Run: headless pygame with SDL's dummy video driver; simulated clock (each Clock.tick advances the game by its frame time, no real sleeping); random seed 0; keys injected as events and as key.get_pressed() state; no mouse input.
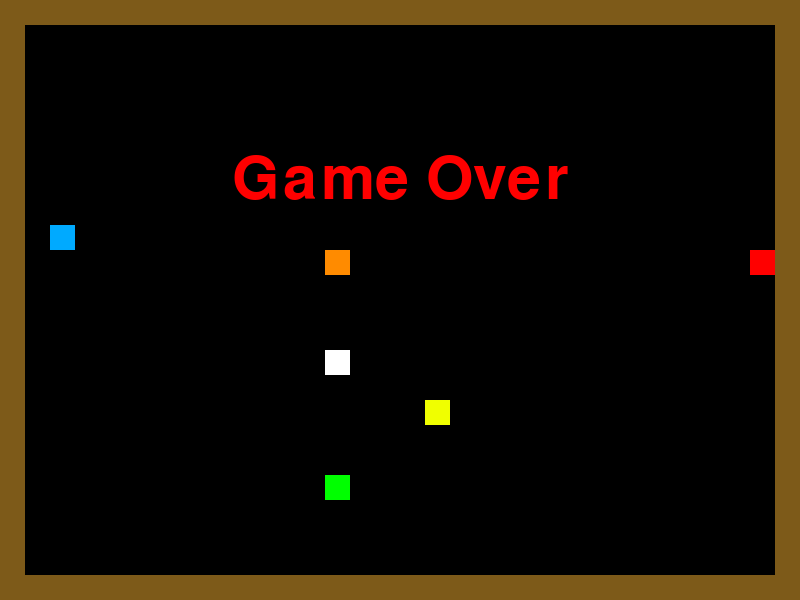
Frame 1 of 1 · flips 1–60 · no input (game ended)

The pygame program that drew these frames:

import pygame
import time
import random

pygame.init()

# Screen configuration
width, height = 800, 600
cellSize = 25
gridW = width // cellSize #32
gridH = height // cellSize #24
screen = pygame.display.set_mode((width, height))
pygame.display.set_caption("Snake Game")

# Colors
black = pygame.Color(0, 0, 0)
white = pygame.Color(255, 255, 255)
red = pygame.Color(255, 0, 0)
green = pygame.Color(0, 255, 0)
yellow = pygame.Color(240, 255, 0)
blue = pygame.Color(0, 170, 255)
purple = pygame.Color(185, 0, 255)
brown = pygame.Color(125, 90, 25)
orange = pygame.Color(255, 139, 0)

# Directions
up = (0, -1)
down = (0, 1)
left = (-1, 0)
right = (1, 0)

class Snake:
    def __init__(self, color, controls):
        self.color = color
        self.controls = controls
        self.pos = [self.randPos()]
        self.direction = right  # Start moving to the right by default
        self.double = False

    def randPos(self):
        return (random.randint(5, gridW - 5), random.randint(5, gridH - 5))

    def move(self):
        head = self.pos[0]
        new_head = ((head[0] + self.direction[0]) % gridW, (head[1] + self.direction[1]) % gridH)
        self.pos.insert(0, new_head)
        if len(self.pos) > 1:  # Avoid tail eating immediately after start
            self.pos.pop()

    def change_direction(self, key):
        if key in self.controls:
            new_dir = self.controls[key]
            if len(self.pos) > 1 and new_dir == (-self.direction[0], -self.direction[1]):
                print("Reverse direction attempt blocked.")
            else:
                self.direction = new_dir

    def grow(self):
        self.pos.append(self.pos[-1])
        #if double power is active, grow twice
        if self.double:
            self.pos.append(self.pos[-1])

    def draw(self):
        for segment in self.pos:
            pygame.draw.rect(screen, self.color, (segment[0] * cellSize, segment[1] * cellSize, cellSize, cellSize))

class AISnake(Snake):
    def __init__(self, color, food):
        super().__init__(color, {})
        self.food = food
        self.canmove = True

    def move(self):
        head_x, head_y = self.pos[0]
        food_x, food_y = self.food.pos

        if head_x < food_x and (len(self.pos) == 1 or not (head_x + 1, head_y) == self.pos[1]):
             self.direction = right
        elif head_x > food_x and (len(self.pos) == 1 or not (head_x - 1, head_y) == self.pos[1]):
               self.direction = left
        elif head_y < food_y and (len(self.pos) == 1 or not (head_x, head_y + 1) == self.pos[1]):
             self.direction = down
        elif head_y > food_y and (len(self.pos) == 1 or not (head_x, head_y - 1) == self.pos[1]):
            self.direction = up

        super().move()

class Food:
    def __init__(self):
        self.pos = self.randPos()

    def randPos(self):
        return (random.randint(1, gridW - 5), random.randint(1, gridH - 5))

    def draw(self):
        pygame.draw.rect(screen, white, (self.pos[0] * cellSize, self.pos[1] * cellSize, cellSize, cellSize))

class Freeze_Power:
    def __init__(self):
        self.pos = self.randPos()

    def randPos(self):
        return (random.randint(1, gridW - 5), random.randint(1, gridH - 5))

    def draw(self):
        pygame.draw.rect(screen, blue, (self.pos[0] * cellSize, self.pos[1] * cellSize, cellSize, cellSize))

class Double_Power:
    def __init__(self):
        self.pos = self.randPos()

    def randPos(self):
        return (random.randint(1, gridW - 5), random.randint(1, gridH - 5))

    def draw(self):
        pygame.draw.rect(screen, yellow, (self.pos[0] * cellSize, self.pos[1] * cellSize, cellSize, cellSize))

class Tele_Power:
    def __init__(self):
        self.pos = self.randPos()

    def randPos(self):
        return (random.randint(1, gridW - 5), random.randint(1, gridH - 5))

    def draw(self):
        pygame.draw.rect(screen, orange, (self.pos[0] * cellSize, self.pos[1] * cellSize, cellSize, cellSize))

class Wall:
    def __init__(self):
        self.color = brown
        self.wallUp = True

    def draw(self):
        pygame.draw.rect(screen, self.color, (0, 0, width, cellSize))
        pygame.draw.rect(screen, self.color, (0, 575, width, cellSize))
        pygame.draw.rect(screen, self.color, (0, 0, cellSize, height))
        pygame.draw.rect(screen, self.color, (775, 0, cellSize, height))


def display_game_over():
    my_font = pygame.font.SysFont('times new roman', 90)
    game_over_surface = my_font.render('Game Over', True, red)
    game_over_rect = game_over_surface.get_rect()
    game_over_rect.midtop = (width / 2, height / 4)
    screen.blit(game_over_surface, game_over_rect)
    pygame.display.flip()
    time.sleep(2)
    pygame.quit()
    exit()

def main():
    clock = pygame.time.Clock()
    food = Food()
    fr_power = Freeze_Power()
    dbl_power = Double_Power()
    tele_power = Tele_Power()
    wall = Wall()
    player_controls = {
        pygame.K_UP: up,
        pygame.K_DOWN: down,
        pygame.K_LEFT: left,
        pygame.K_RIGHT: right
    }
    player_snake = Snake(red, player_controls)
    ai_snake = AISnake(green, food)
    UNFREEZE = pygame.USEREVENT + 1
    DOUBLE = pygame.USEREVENT + 2
    TELEPORT = pygame.USEREVENT + 3

    while True:
        for event in pygame.event.get():
            if event.type == pygame.QUIT:
                pygame.quit()
                return
            elif event.type == pygame.KEYDOWN:
                player_snake.change_direction(event.key)
            elif event.type == UNFREEZE:
                ai_snake.canmove = True
            elif event.type == DOUBLE:
                player_snake.double = False
                player_snake.color = red
            elif event.type == TELEPORT:
                wall.wallUp = True
                wall.color = brown

        player_snake.move()

        #check if player hits a wall
        if wall.wallUp:
            if player_snake.pos[0][1] < 1 or player_snake.pos[0][1] > 22 or player_snake.pos[0][0] < 1 or player_snake.pos[0][0] > 30:
                display_game_over()

        #check for if power is active
        if ai_snake.canmove:
            ai_snake.move()
       #Freeze time Powerup
        if player_snake.pos[0] == fr_power.pos:
            ai_snake.canmove = False
            fr_power = Freeze_Power()
            pygame.time.set_timer(UNFREEZE, 2000, loops=0)
        #Double growth powerup
        if player_snake.pos[0] == dbl_power.pos:
            player_snake.color = purple
            player_snake.double = True
            dbl_power = Double_Power()
            pygame.time.set_timer(DOUBLE, 3500, loops=0)
        #Teleport powerup
        if player_snake.pos[0] == tele_power.pos:
            wall.color = orange
            wall.wallUp = False
            tele_power = Tele_Power()
            pygame.time.set_timer(TELEPORT, 5000, loops=0)

        if player_snake.pos[0] == food.pos:
            player_snake.grow()
            food = Food()
            ai_snake.food = food
        elif ai_snake.pos[0] == food.pos:
            ai_snake.grow()
            food = Food()
            ai_snake.food = food

        screen.fill(black)
        player_snake.draw()
        ai_snake.draw()
        food.draw()
        fr_power.draw()
        dbl_power.draw()
        tele_power.draw()
        wall.draw()

        pygame.display.flip()
        clock.tick(15)

if __name__ == "__main__":
    main()
